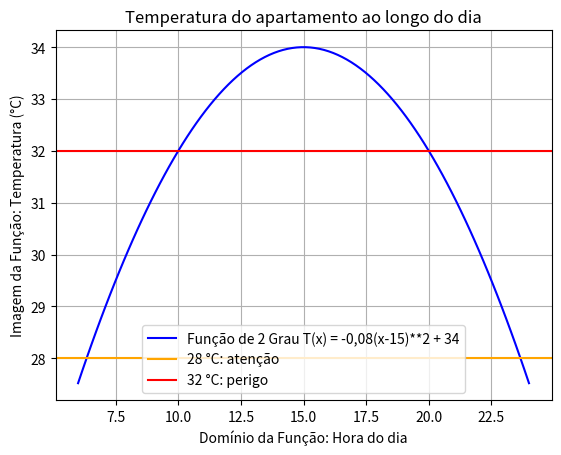
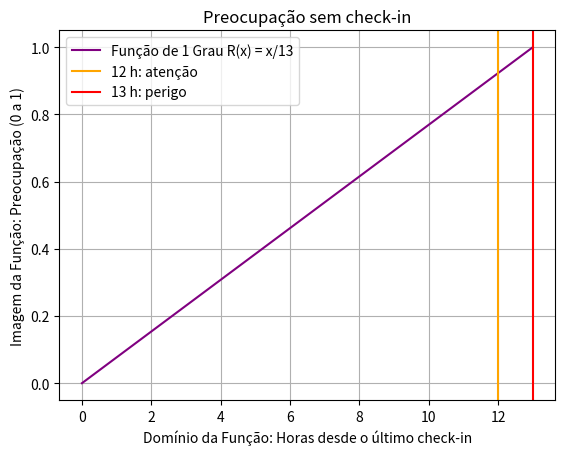

Python code for these plots, in order:
'''TôBem - Matemática (Differentiated Problem Solving)
Integrantes: Gabriel Almeida (RM: 575525) e Anne Bortoli (RM: 574750)
Preparando o ambiente: pip install numpy matplotlib'''
 
import numpy as np                # numpy: cria listas de números e faz contas com elas
import matplotlib.pyplot as plt   # matplotlib: desenha os gráficos
 
# ---------- Modelo 1: temperatura do dia (função de 2º grau) ----------
# T(x) = -0,08*(x - 15)**2 + 34, onde x é a hora do dia
# Pico de 34 °C às 15 h (o "15" e o "34" da fórmula); o -0,08 deixa a curva larga, como um dia real
 
x = np.linspace(6, 24, 100)           # 100 horas igualmente espaçadas, de 6 h até 24 h
y = -0.08 * (x - 15) ** 2 + 34        # calcula a temperatura T de cada hora x de uma vez só
 
plt.plot(x, y, label="Função de 2 Grau T(x) = -0,08(x-15)**2 + 34", color="blue")  
plt.axhline(28, label="28 °C: atenção", color="orange")   
plt.axhline(32, label="32 °C: perigo", color="red")       
plt.title("Temperatura do apartamento ao longo do dia")  
plt.xlabel("Domínio da Função: Hora do dia")              
plt.ylabel("Imagem da Função: Temperatura (°C)")          
plt.legend()                                              
plt.grid()                                               
plt.show()                                                
 
# Quando a temperatura chega a 32 °C?
a = -0.08                             # número que multiplica x²
b = 2.4                               # número que multiplica x
c = -16                               # número sozinho (16 - 32)
delta = b**2 - 4*a*c                  # Bhaskara: delta = 5,76 - 5,12 = 0,64
x1 = (-b + np.sqrt(delta)) / (2*a)    # primeira raiz (hora em que passa de 32 °C)
x2 = (-b - np.sqrt(delta)) / (2*a)    # segunda raiz (hora em que volta abaixo de 32 °C)
print("A temperatura chega a 32 °C às", round(x1, 1), "h e às", round(x2, 1), "h")  # 10 h e 20 h
print("Horas em perigo de calor:", round(x2 - x1, 1))   # diferença entre as duas horas = 10 h
 
# ---------- Modelo 2: preocupação sem check-in (função de 1º grau) ----------
# R(x) = x/13, onde x é o tempo (em horas) desde o último check-in
# 13 é o prazo de PERIGO do sensor: em 13 h a preocupação chega a 1 (o máximo)
 
x = np.linspace(0, 13, 100)           # de 0 h até 13 h sem check-in
y = x / 13                            # preocupação de cada tempo x (vai de 0 até 1)
 
plt.plot(x, y, label="Função de 1 Grau R(x) = x/13", color="purple")   
plt.axvline(12, label="12 h: atenção", color="orange")    
plt.axvline(13, label="13 h: perigo", color="red")        
plt.title("Preocupação sem check-in")                    
plt.xlabel("Domínio da Função: Horas desde o último check-in") 
plt.ylabel("Imagem da Função: Preocupação (0 a 1)")            
plt.legend()                                              
plt.grid()                                                
plt.show()                                                
 
print("Preocupação com 12 h sem check-in:", round(12 / 13, 2))  # 12/13 = 0,92
 
# ---------- Indicador de impacto ----------
atual = 24   # horas até alguém verificar hoje (caso real, da Ficha)
meta = 1     # meta do protótipo: verificar em até 1 hora
print("Redução do tempo até a verificação:", round((atual - meta) / atual * 100, 1), "%")  # (24-1)/24 = 95,8 %
 
